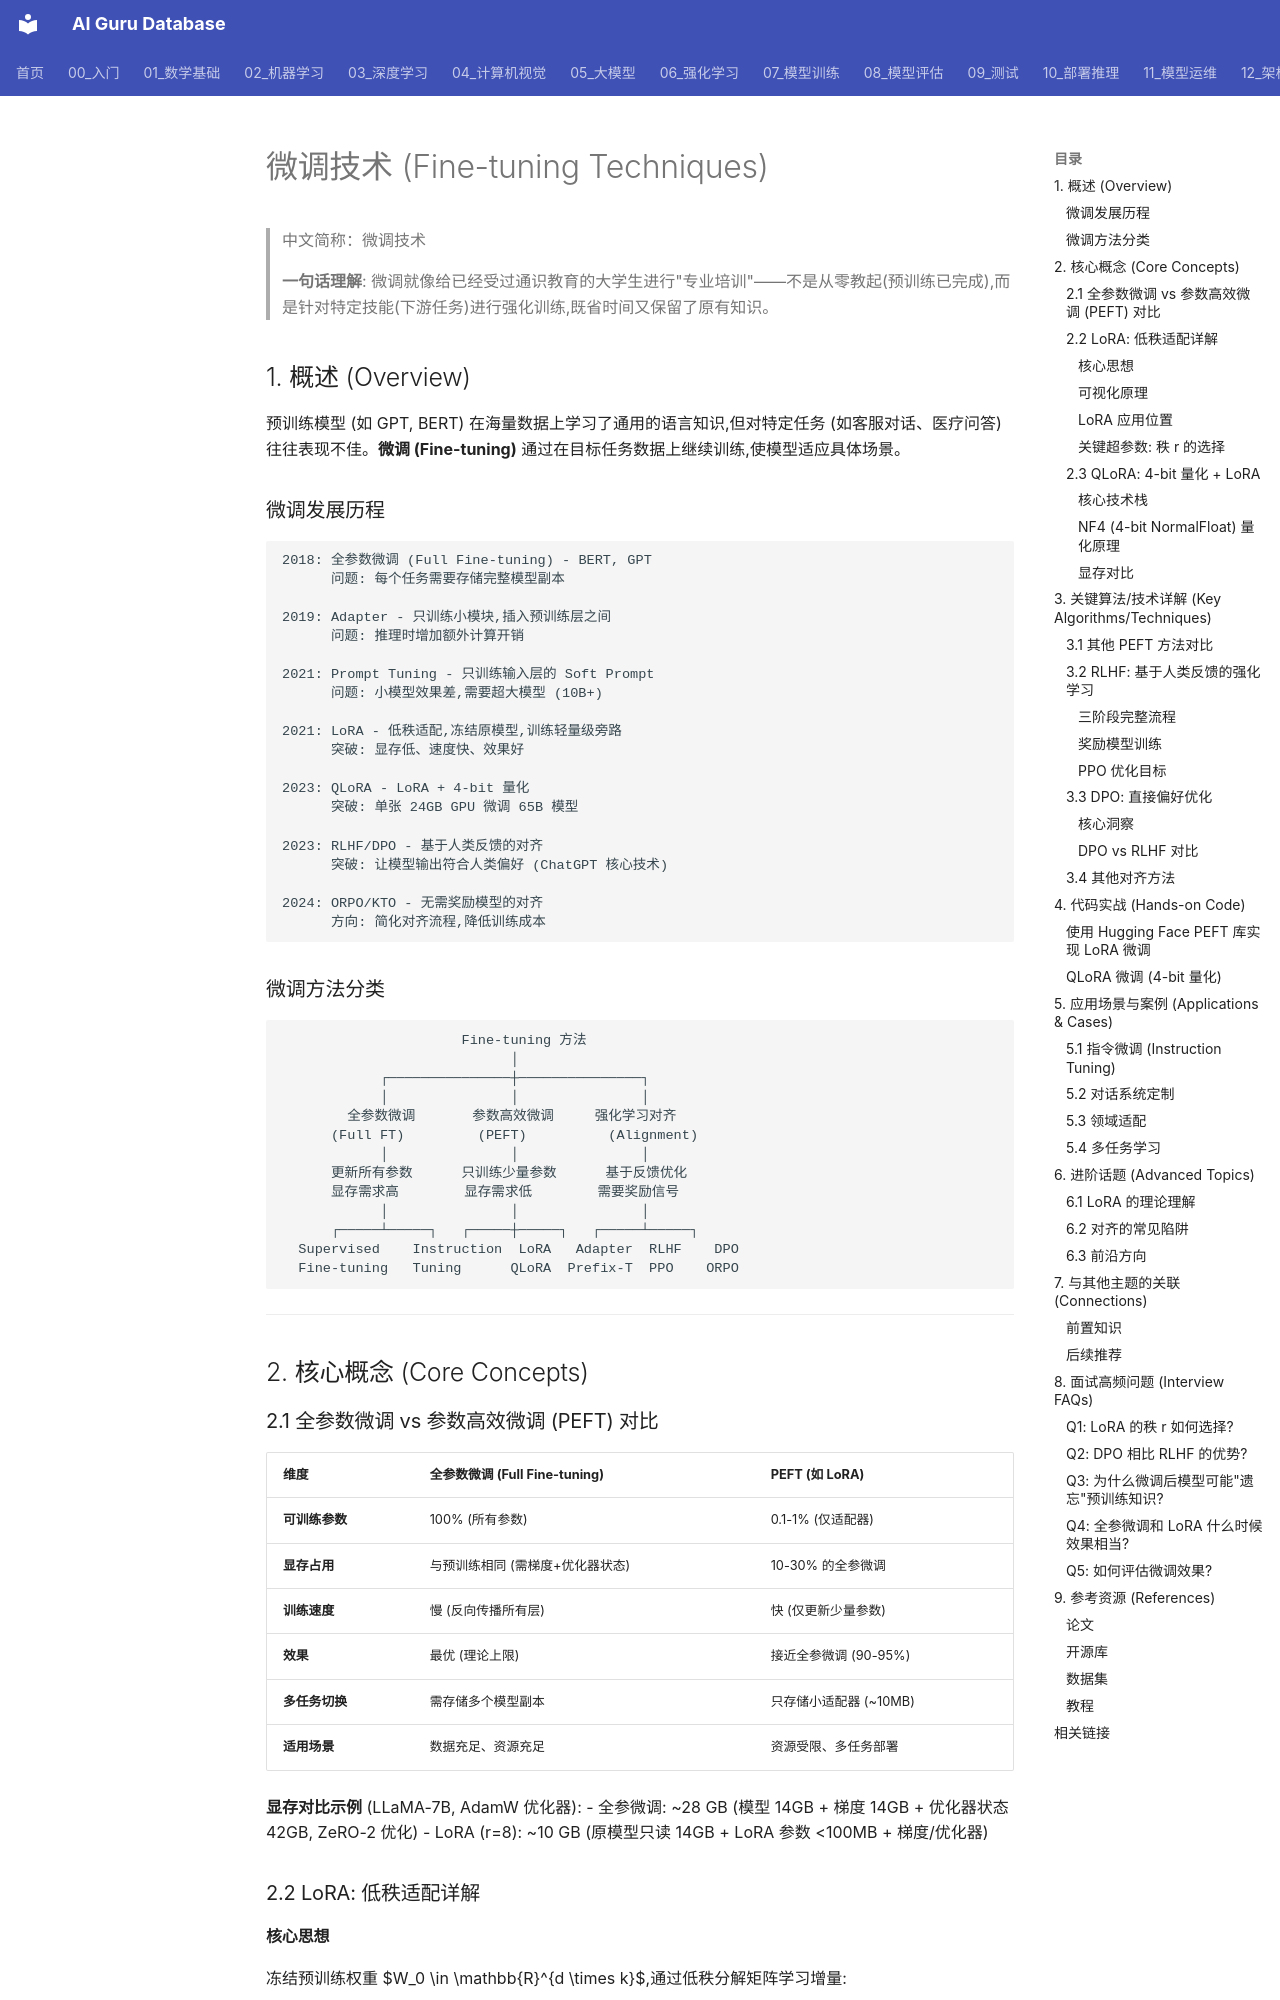

repository: ai-guru-global/ai-guru-database · page: 05_大模型/06_微调技术/03_微调技术/index.html · generator: mkdocs

---
title: '微调技术 (Fine-tuning Techniques)'
category: '05-nlp-llms-fine-tuning-techniques'
tags: ["nlp", "llm", "transformer", "gpt", "bert"]
summary: '> **一句话理解**: 微调就像给已经受过通识教育的大学生进行"专业培训"——不是从零教起(预训练已完成),而是针对特定技能(下游任务)进行强化训练,既省时间又保留了原有知识。'
created: '2026-05-31'
updated: '2026-05-31'
tier: core
aliases:
  - "Fine Tuning Techniques"
  - "Fine tuning Techniques"
  - Fine_tuning_Techniques
  - "Fine tuning Techniques for dummy"
  - Fine_tuning_Techniques_for_dummy
sources: []

name_zh: "微调技术"
---
# 微调技术 (Fine-tuning Techniques)

> 中文简称：微调技术

> **一句话理解**: 微调就像给已经受过通识教育的大学生进行"专业培训"——不是从零教起(预训练已完成),而是针对特定技能(下游任务)进行强化训练,既省时间又保留了原有知识。

## 1. 概述 (Overview)

预训练模型 (如 GPT, BERT) 在海量数据上学习了通用的语言知识,但对特定任务 (如客服对话、医疗问答) 往往表现不佳。**微调 (Fine-tuning)** 通过在目标任务数据上继续训练,使模型适应具体场景。

### 微调发展历程

```
2018: 全参数微调 (Full Fine-tuning) - BERT, GPT
      问题: 每个任务需要存储完整模型副本

2019: Adapter - 只训练小模块,插入预训练层之间
      问题: 推理时增加额外计算开销

2021: Prompt Tuning - 只训练输入层的 Soft Prompt
      问题: 小模型效果差,需要超大模型 (10B+)

2021: LoRA - 低秩适配,冻结原模型,训练轻量级旁路
      突破: 显存低、速度快、效果好

2023: QLoRA - LoRA + 4-bit 量化
      突破: 单张 24GB GPU 微调 65B 模型

2023: RLHF/DPO - 基于人类反馈的对齐
      突破: 让模型输出符合人类偏好 (ChatGPT 核心技术)

2024: ORPO/KTO - 无需奖励模型的对齐
      方向: 简化对齐流程,降低训练成本
```

### 微调方法分类

```
                      Fine-tuning 方法
                            │
            ┌───────────────┼───────────────┐
            │               │               │
        全参数微调       参数高效微调     强化学习对齐
      (Full FT)         (PEFT)          (Alignment)
            │               │               │
      更新所有参数      只训练少量参数      基于反馈优化
      显存需求高        显存需求低        需要奖励信号
            │               │               │
      ┌─────┴─────┐   ┌─────┼─────┐   ┌─────┴─────┐
  Supervised    Instruction  LoRA   Adapter  RLHF    DPO
  Fine-tuning   Tuning      QLoRA  Prefix-T  PPO    ORPO
```

---

## 2. 核心概念 (Core Concepts)
